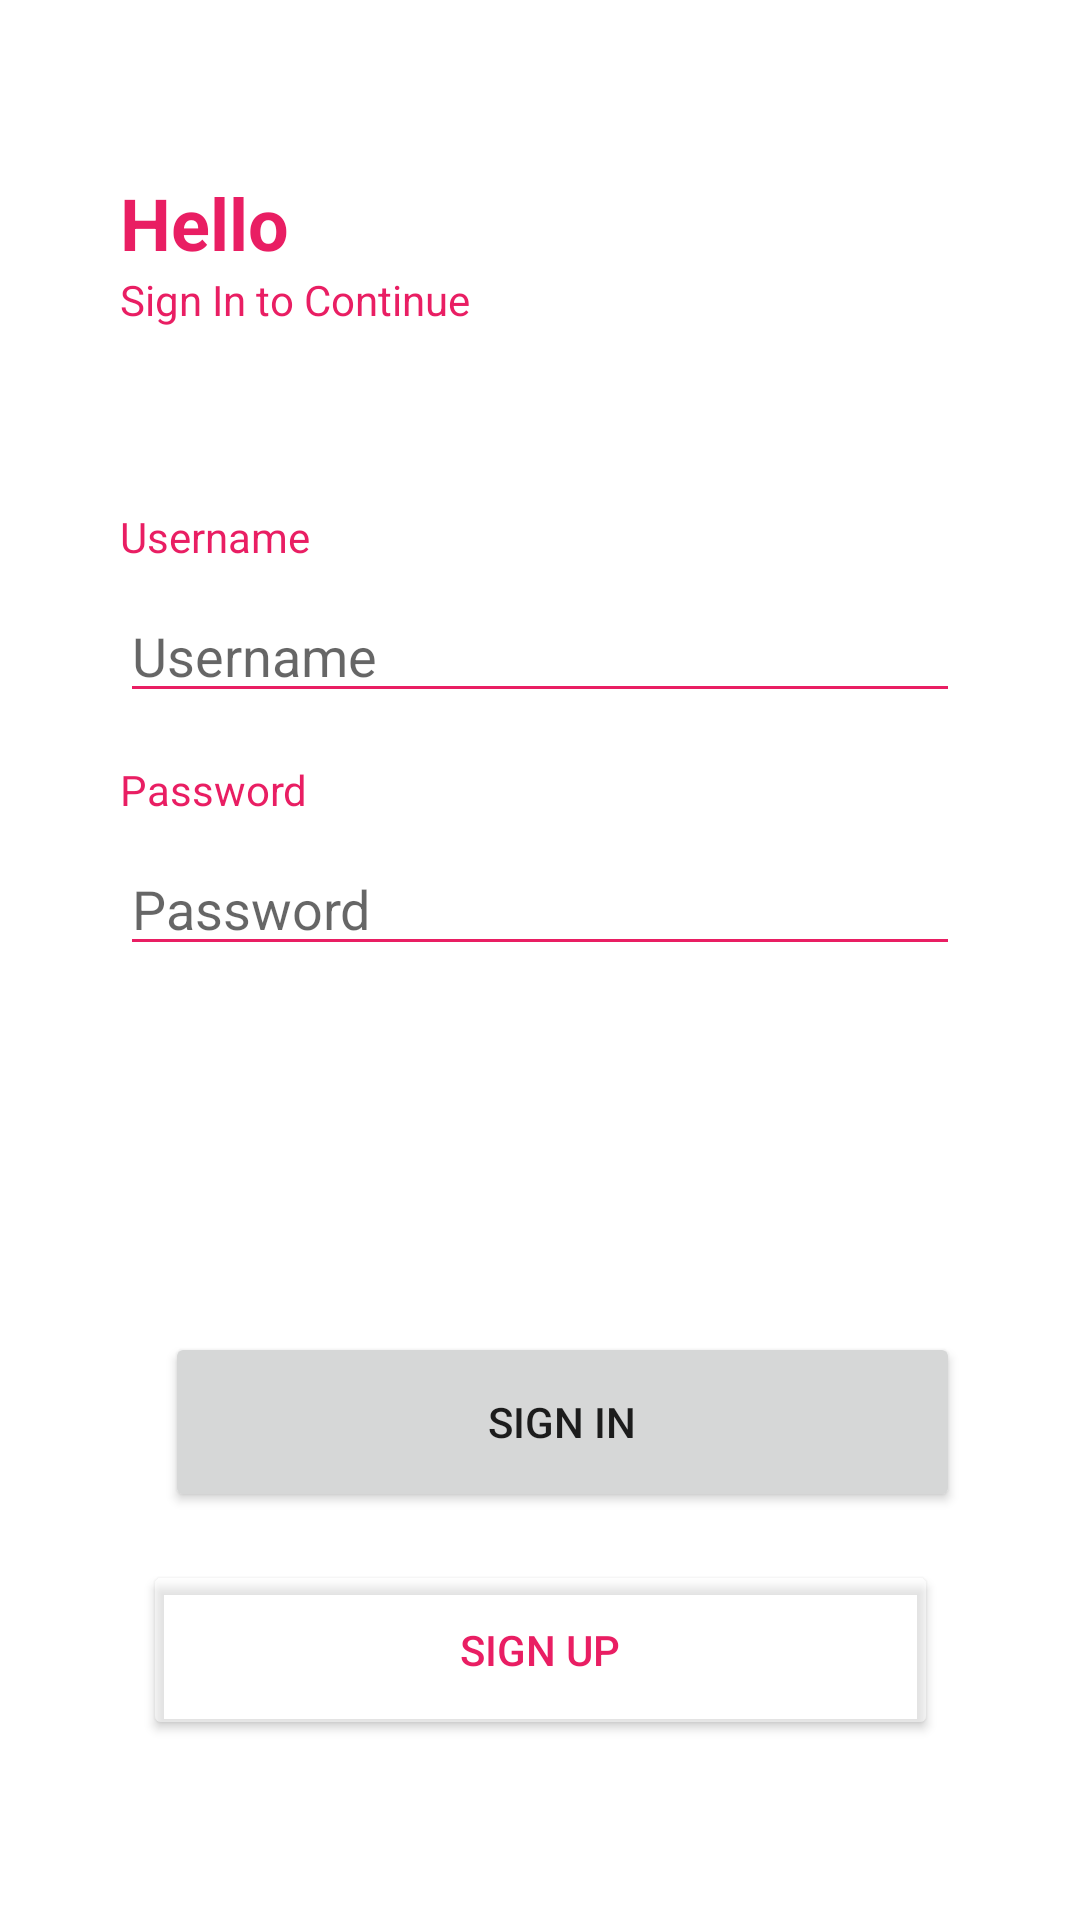

This screen was rendered from an Android layout file. Write that file and the resources it references.
<!-- AndroidManifest.xml: application theme Theme.BCADS3 -->
<!-- res/layout/activity_sign_in.xml -->
<?xml version="1.0" encoding="utf-8"?>
<androidx.constraintlayout.widget.ConstraintLayout xmlns:android="http://schemas.android.com/apk/res/android"
    xmlns:app="http://schemas.android.com/apk/res-auto"
    xmlns:tools="http://schemas.android.com/tools"
    android:layout_width="match_parent"
    android:layout_height="match_parent"
    tools:context=".SignInActivity">

    <TextView
        android:id="@+id/textView5"
        android:layout_width="wrap_content"
        android:layout_height="wrap_content"
        android:layout_marginStart="40dp"
        android:layout_marginTop="58dp"
        android:text="@string/hello"
        android:textColor="#E91E63"
        android:textSize="24sp"
        android:textStyle="bold"
        app:layout_constraintStart_toStartOf="parent"
        app:layout_constraintTop_toTopOf="parent" />

    <TextView
        android:id="@+id/textView6"
        android:layout_width="wrap_content"
        android:layout_height="19dp"
        android:layout_marginStart="40dp"
        android:text="@string/sign_in_to_continue"
        android:textColor="#E91E63"
        app:layout_constraintStart_toStartOf="parent"
        app:layout_constraintTop_toBottomOf="@+id/textView5" />

    <TextView
        android:id="@+id/textView7"
        android:layout_width="wrap_content"
        android:layout_height="wrap_content"
        android:layout_marginStart="40dp"
        android:layout_marginTop="60dp"
        android:text="@string/username"
        android:textColor="#E91E63"
        app:layout_constraintStart_toStartOf="parent"
        app:layout_constraintTop_toBottomOf="@+id/textView6" />

    <EditText
        android:id="@+id/editTextTextPersonName"
        android:layout_width="0dp"
        android:layout_height="wrap_content"
        android:layout_marginStart="40dp"
        android:layout_marginTop="8dp"
        android:layout_marginEnd="40dp"
        android:backgroundTint="#E91E63"
        android:ems="10"
        android:inputType="text"
        android:hint="@string/username"
        app:layout_constraintEnd_toEndOf="parent"
        app:layout_constraintStart_toStartOf="parent"
        app:layout_constraintTop_toBottomOf="@+id/textView7" />

    <TextView
        android:id="@+id/textView8"
        android:layout_width="wrap_content"
        android:layout_height="wrap_content"
        android:layout_marginStart="40dp"
        android:layout_marginTop="16dp"
        android:text="@string/password"
        android:textColor="#E91E63"
        app:layout_constraintStart_toStartOf="parent"
        app:layout_constraintTop_toBottomOf="@+id/editTextTextPersonName" />

    <EditText
        android:id="@+id/editTextTextPassword"
        android:layout_width="0dp"
        android:layout_height="wrap_content"
        android:layout_marginStart="40dp"
        android:layout_marginTop="8dp"
        android:layout_marginEnd="40dp"
        android:backgroundTint="#E91E63"
        android:ems="10"
        android:inputType="textPassword"
        android:hint="@string/password"
        app:layout_constraintEnd_toEndOf="parent"
        app:layout_constraintStart_toStartOf="parent"
        app:layout_constraintTop_toBottomOf="@+id/textView8" />

    <Button
        android:id="@+id/button3"
        android:layout_width="265dp"
        android:layout_height="60dp"
        android:layout_marginStart="77dp"
        android:layout_marginEnd="77dp"
        android:layout_marginBottom="16dp"
        android:text="@string/sign_in"
        app:layout_constraintBottom_toTopOf="@+id/button4"
        app:layout_constraintEnd_toEndOf="parent"
        app:layout_constraintHorizontal_bias="0.375"
        app:layout_constraintStart_toStartOf="parent" />

    <Button
        android:id="@+id/button4"
        android:layout_width="265dp"
        android:layout_height="60dp"
        android:layout_marginStart="77dp"
        android:layout_marginEnd="77dp"
        android:layout_marginBottom="60dp"
        android:backgroundTint="#6BFFFFFF"
        android:text="@string/sign_up"
        android:textColor="#E91E63"
        app:layout_constraintBottom_toBottomOf="parent"
        app:layout_constraintEnd_toEndOf="parent"
        app:layout_constraintStart_toStartOf="parent" />
</androidx.constraintlayout.widget.ConstraintLayout>
<!-- resources referenced by this layout -->
<resources>
  <string name="hello">Hello</string>
  <string name="password">Password</string>
  <string name="sign_in">Sign In</string>
  <string name="sign_in_to_continue">Sign In to Continue</string>
  <string name="sign_up">Sign Up</string>
  <string name="username">Username</string>
  <style name="Theme.BCADS3" parent="Theme.MaterialComponents.DayNight.DarkActionBar">
          
          <item name="colorPrimary">#E91E63</item>
          <item name="colorPrimaryVariant">@color/purple_700</item>
          <item name="colorOnPrimary">@color/white</item>
          
          <item name="colorSecondary">@color/teal_200</item>
          <item name="colorSecondaryVariant">@color/teal_700</item>
          <item name="colorOnSecondary">@color/black</item>
          
          <item name="android:statusBarColor" tools:targetApi="l">?attr/colorPrimaryVariant</item>
          
      </style>
  <!-- not gathered from this repository: default colours our renderer supplied (Android Studio template values) -->
  <color name="purple_700">#FF3700B3</color>
  <color name="teal_200">#FF03DAC5</color>
  <color name="teal_700">#FF018786</color>
  <color name="black">#FF000000</color>
  <color name="white">#FFFFFFFF</color>
</resources>
